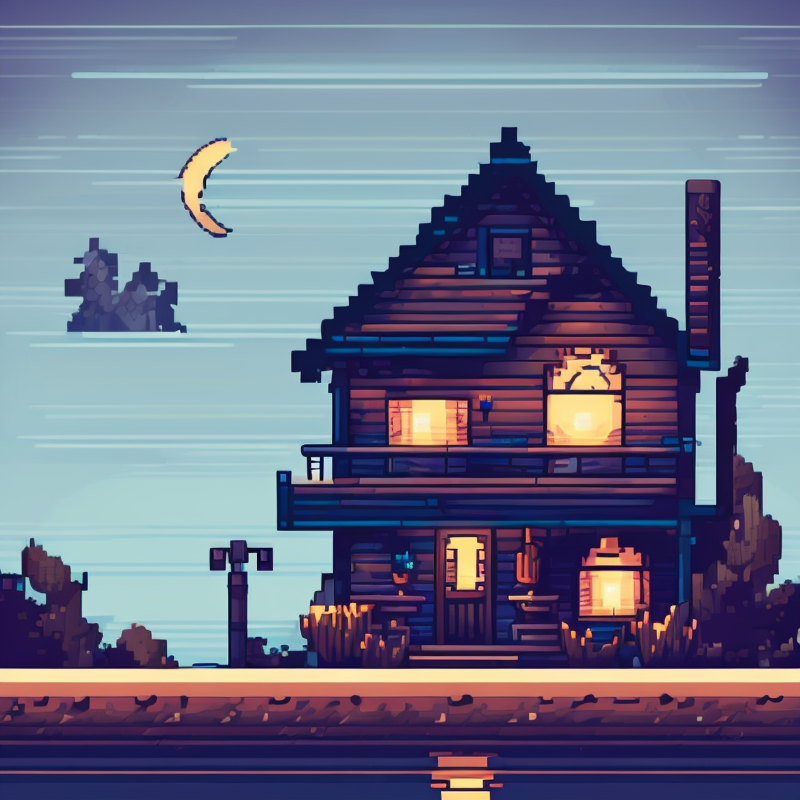
Generation parameters embedded in this image by AUTOMATIC1111 Stable Diffusion web UI or a fork of it (Forge, ...) (PNG 'parameters' text chunk):
house,night,wathet blue,pixelart style,pixelart,
Steps: 20, Sampler: DPM++ 2M Karras, CFG scale: 7, Seed: 3692504852, Size: 800x800, Model hash: 333825e530, Model: pixhell_v20, Clip skip: 2, Version: v1.8.0